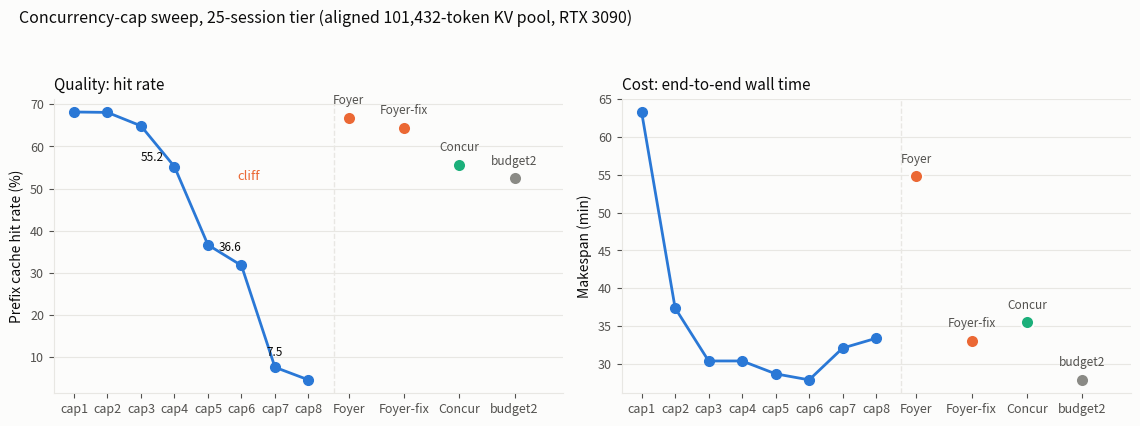

The script that saved this image: (Note: this script raises an exception after producing the figure.)
#!/usr/bin/env python3
"""Cap-sweep cliff figure for the report: 25-session tier, aligned 101,432-token pool.
Left: prefix cache hit rate. Right: makespan (wall). Static caps 1-8 as a line;
adaptive policies as a separated marker group (they own no fixed cap)."""
import json
import matplotlib
matplotlib.use("Agg")
import matplotlib.pyplot as plt

SURFACE, INK, INK2, GRID = "#fcfcfb", "#0b0b0b", "#52514e", "#e8e7e3"
BLUE, ORANGE, AQUA, MUTED = "#2a78d6", "#eb6834", "#1baf7a", "#8a8a85"

caps = [1, 2, 3, 4, 5, 6, 7, 8]
hit = [68.2, 68.1, 64.9, 55.2, 36.6, 31.7, 7.5, 4.5]
wall = [63.3, 37.4, 30.4, 30.4, 28.7, 27.9, 32.1, 33.4]
adaptive = [  # (label, hit%, wall_min, color, short)
    ("Foyer (default cfg)", 66.8, 54.8, ORANGE, "Foyer"),
    ("Foyer (throttle fixed)", 64.4, 33.0, ORANGE, "Foyer-fix"),
    ("Concur (faithful)", 55.6, 35.5, AQUA, "Concur"),
    ("budget2 (oracle bound)", 52.4, 27.9, MUTED, "budget2"),
]

fig, axes = plt.subplots(1, 2, figsize=(11.5, 4.3), dpi=170)
fig.patch.set_facecolor(SURFACE)
AX = 9.2  # adaptive group x-anchor, beyond a divider

for ax, y, ylab, title in [
        (axes[0], hit, "Prefix cache hit rate (%)", "Quality: hit rate"),
        (axes[1], wall, "Makespan (min)", "Cost: end-to-end wall time")]:
    ax.set_facecolor(SURFACE)
    ax.plot(caps, y, "-o", color=BLUE, lw=2, ms=7, zorder=3)
    ax.axvline(8.75, color=GRID, lw=1, ls="--", zorder=1)
    xs = [AX + i * 1.65 for i in range(len(adaptive))]
    for xv, (lab, hv, wv, c, short) in zip(xs, adaptive):
        v = hv if y is hit else wv
        ax.scatter([xv], [v], s=90, color=c, zorder=3, edgecolors=SURFACE, linewidths=1.5)
        ax.annotate(short, (xv, v), textcoords="offset points", xytext=(0, 10),
                    ha="center", fontsize=8.5, color=INK2)
    ax.set_xticks(caps + xs)
    ax.set_xticklabels([f"cap{c}" for c in caps] + [short.replace("\n", " ")
                       for *_, short in adaptive], fontsize=8)
    for t, (_, _, _, c, _) in zip(ax.get_xticklabels()[8:], adaptive):
        t.set_color(c)
    ax.set_xlim(0.4, 15.6)
    ax.set_ylabel(ylab, fontsize=10, color=INK)
    ax.set_title(title, fontsize=11, color=INK, loc="left")
    ax.grid(axis="y", color=GRID, lw=0.8, zorder=0)
    for s in ("top", "right"):
        ax.spines[s].set_visible(False)
    for s in ("left", "bottom"):
        ax.spines[s].set_color(GRID)
    ax.tick_params(colors=INK2, labelsize=9)

# selective direct labels on the cliff
axes[0].annotate("55.2", (4, 55.2), textcoords="offset points", xytext=(-16, 4),
                 ha="center", fontsize=8.5, color=INK)
axes[0].annotate("36.6", (5, 36.6), textcoords="offset points", xytext=(16, -4),
                 ha="center", fontsize=8.5, color=INK)
axes[0].annotate("7.5", (7, 7.5), textcoords="offset points", xytext=(0, 8),
                 ha="center", fontsize=8.5, color=INK)
axes[0].annotate("cliff", (6.2, 52), fontsize=9.5, color=ORANGE, style="italic",
                 ha="center")

fig.suptitle("Concurrency-cap sweep, 25-session tier (aligned 101,432-token KV pool, RTX 3090)",
             fontsize=11.5, color=INK, x=0.02, ha="left")
plt.tight_layout(rect=[0, 0, 1, 0.93])
plt.savefig("/data/xbw/turnstile/paper/fig_cap_cliff_25tier.png", facecolor=SURFACE)
print("saved")
